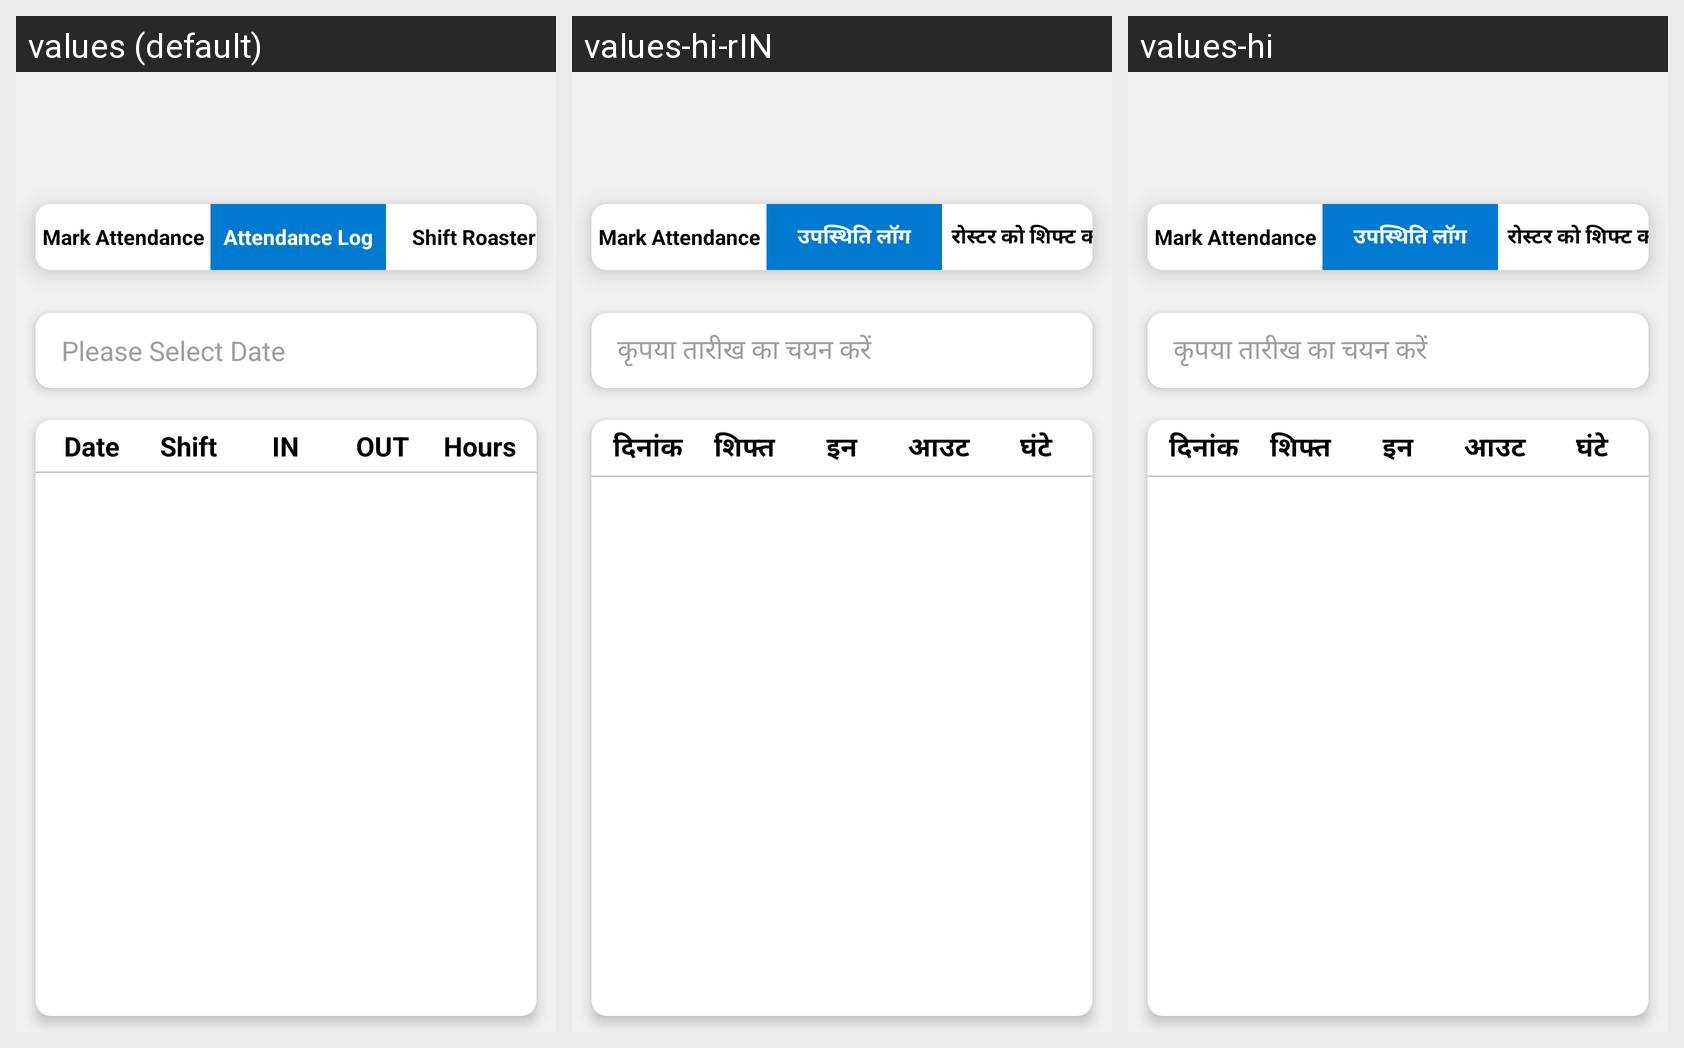

Translations of the strings shown on this Android screen, per locale in the grid:
Android screen res/layout/content_attendance_log.xml rendered under 3 locales, left to right: values (default), values-hi-rIN, values-hi. Device: Nexus 5 (rendered at 1080×1920; each locale shown at half size, 540×960, under a caption strip naming it); theme AppTheme.
Strings drawn on this screen, with the default value and each locale's value (text and hints the layout hard-codes, and strings that could not be matched under every locale, appear in the picture but are not listed):

Attendance_Log
  values: Attendance Log
  values-hi-rIN: उपस्थिति लॉग
  values-hi: उपस्थिति लॉग

Shift_Roaster
  values: Shift Roaster
  values-hi-rIN: रोस्टर को शिफ्ट करें
  values-hi: रोस्टर को शिफ्ट करें

Select_Date
  values: Please Select Date
  values-hi-rIN: कृपया तारीख का चयन करें
  values-hi: कृपया तारीख का चयन करें

Date_label
  values: Date
  values-hi-rIN: दिनांक
  values-hi: दिनांक

Shift
  values: Shift
  values-hi-rIN: शिफ्त
  values-hi: शिफ्त

IN
  values: IN
  values-hi-rIN: इन
  values-hi: इन

OUT
  values: OUT
  values-hi-rIN: आउट
  values-hi: आउट

Hoursat
  values: Hours
  values-hi-rIN: घंटे
  values-hi: घंटे
